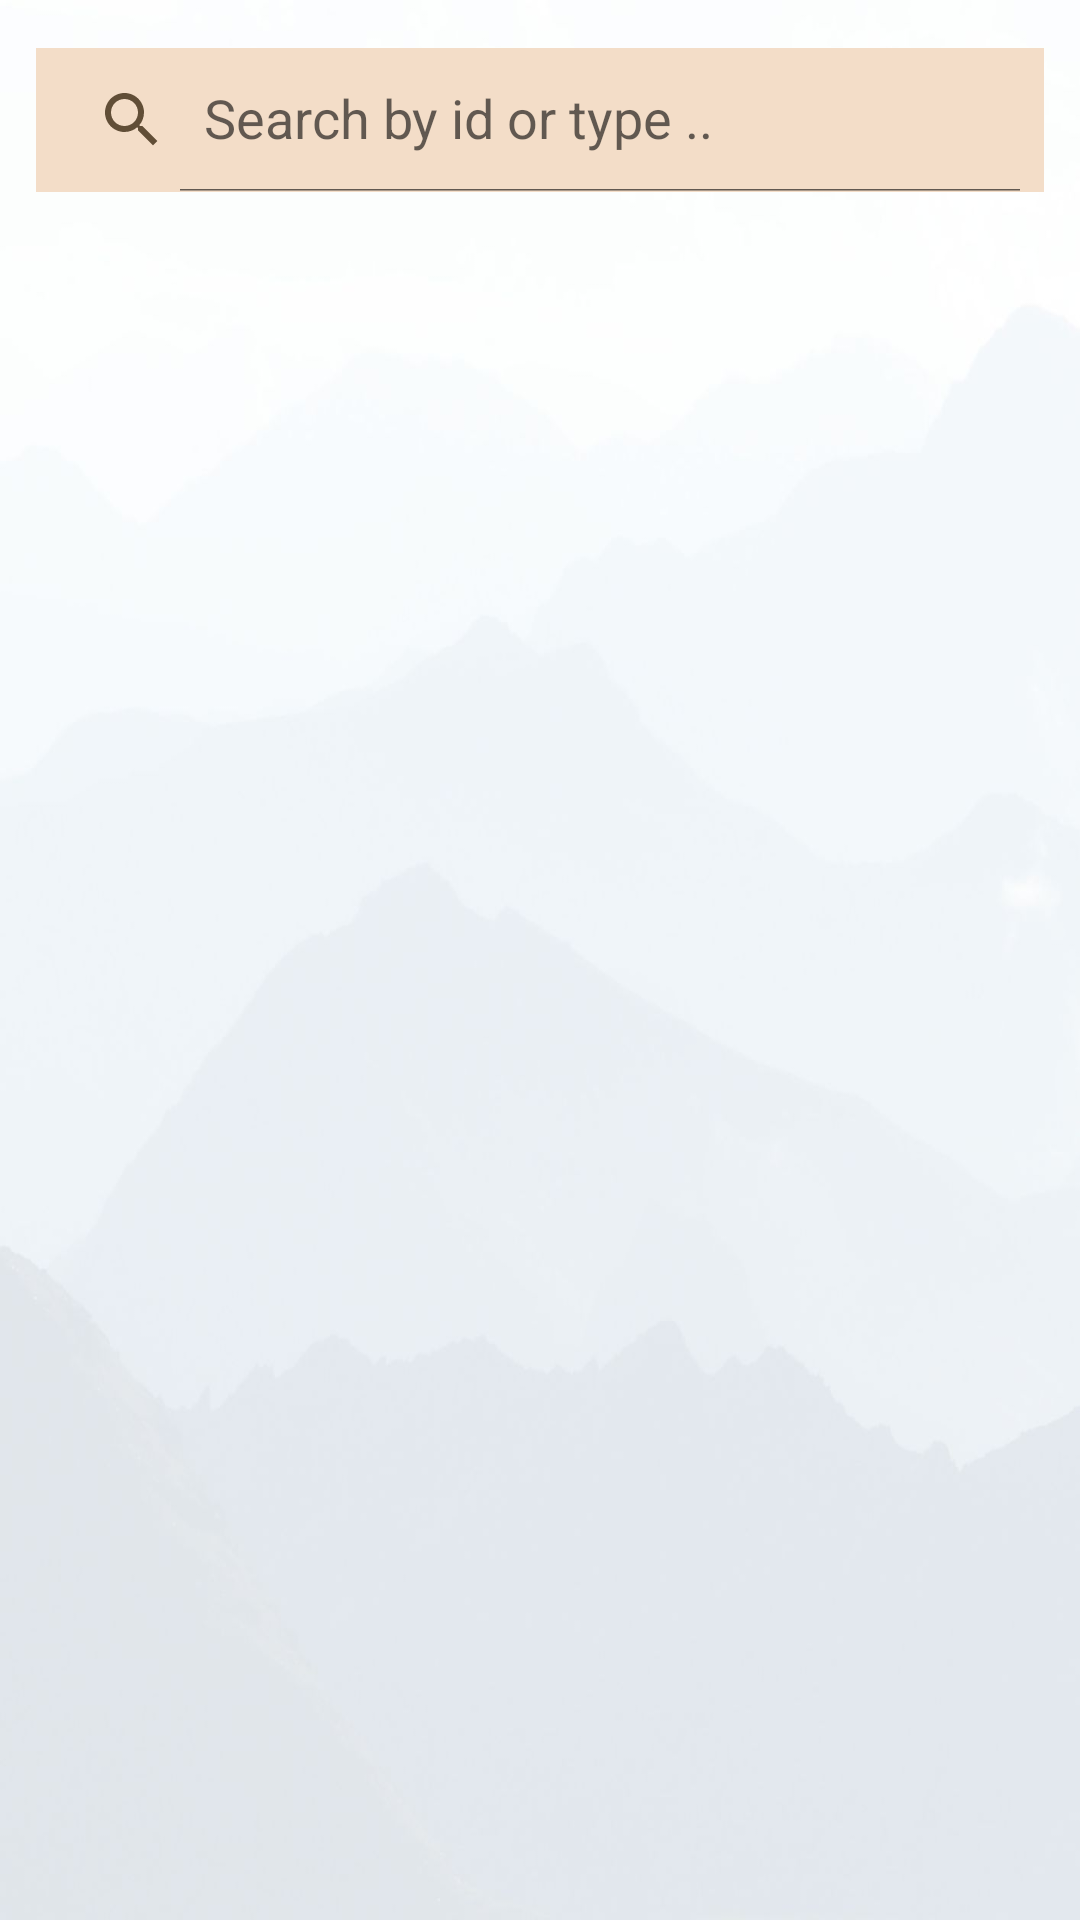

Android layout source for this screen:
<!-- AndroidManifest.xml: application theme Theme.Qabas18F17994 -->
<!-- res/layout/u_ta_admin.xml -->
<?xml version="1.0" encoding="utf-8"?>
<RelativeLayout
    xmlns:android="http://schemas.android.com/apk/res/android"
    xmlns:app="http://schemas.android.com/apk/res-auto"
    xmlns:tools="http://schemas.android.com/tools"
    android:layout_width="match_parent"
    android:layout_height="match_parent"
    android:background="@drawable/ba"
    tools:context=".u_ta_admin">


    <androidx.appcompat.widget.SearchView
        android:id="@+id/Search"
        android:layout_width="match_parent"
        android:layout_height="wrap_content"
        android:layout_marginStart="12dp"
        android:layout_marginTop="16dp"
        android:layout_marginEnd="12dp"
        android:background="#F3DDC8"
        android:focusable="false"
        app:iconifiedByDefault="false"
        app:queryHint="Search by id or type .."
        app:searchHintIcon="@null"
        app:searchIcon="@drawable/search_icon" />
    <androidx.recyclerview.widget.RecyclerView
        android:id="@+id/tourist_activities_recycleview"
        android:layout_width="match_parent"
        android:layout_height="wrap_content"
        android:layout_below="@id/Search"
        android:scrollbars="vertical"
        android:layout_marginTop="20dp"/>




</RelativeLayout>
<!-- resources referenced by this layout -->
<resources>
  <!-- drawable ba: jpg bitmap (drawable, 52511 bytes) -->
  <!-- drawable search_icon (drawable) -->
  <vector android:height="24dp" android:tint="#614E37"
      android:viewportHeight="24" android:viewportWidth="24"
      android:width="24dp" xmlns:android="http://schemas.android.com/apk/res/android">
      <path android:fillColor="@android:color/white" android:pathData="M15.5,14h-0.79l-0.28,-0.27C15.41,12.59 16,11.11 16,9.5 16,5.91 13.09,3 9.5,3S3,5.91 3,9.5 5.91,16 9.5,16c1.61,0 3.09,-0.59 4.23,-1.57l0.27,0.28v0.79l5,4.99L20.49,19l-4.99,-5zM9.5,14C7.01,14 5,11.99 5,9.5S7.01,5 9.5,5 14,7.01 14,9.5 11.99,14 9.5,14z"/>
  </vector>
  <style name="Theme.Qabas18F17994" parent="Theme.AppCompat.DayNight.DarkActionBar">
          
          <item name="colorPrimary">@color/purple_500</item>
          <item name="colorPrimaryVariant">@color/purple_700</item>
          <item name="colorOnPrimary">@color/white</item>
          
          <item name="colorSecondary">@color/teal_200</item>
          <item name="colorSecondaryVariant">@color/teal_700</item>
          <item name="colorOnSecondary">@color/black</item>
          
          <item name="android:statusBarColor">?attr/colorPrimaryVariant</item>
          
  
          <item name="android:windowDisablePreview">true</item>
      </style>
  <color name="purple_500">#FF6200EE</color>
  <color name="purple_700">#FF3700B3</color>
  <color name="white">#FFFFFFFF</color>
  <color name="teal_200">#FF03DAC5</color>
  <color name="teal_700">#FF018786</color>
  <color name="black">#FF000000</color>
</resources>
